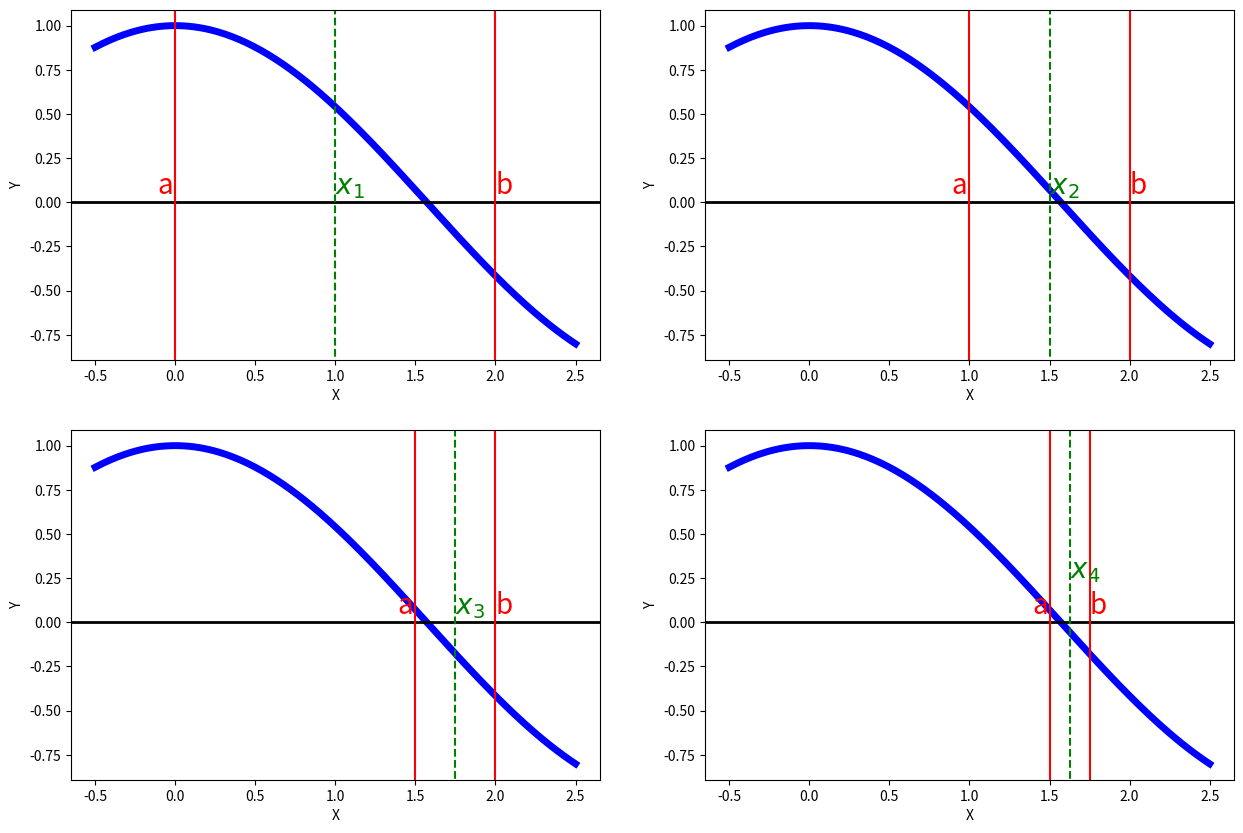

This figure's Python source:
import numpy as np
import matplotlib as mp
import matplotlib.pyplot as plt

# Creamos gráficos de funciones
x1 = np.linspace(-0.5, 2.5, 200)
y1 = np.cos(x1)

fig, axs = plt.subplots(2, 2, figsize=(15,10))

ax1 = axs[0,0]
ax1.plot(x1, y1, c='b', lw='5')
ax1.set_ylabel('Y', fontsize=10)
ax1.set_xlabel('X', fontsize=10)
ax1.axhline(y=0., c='black', lw='2')

ax1.axvline(x=0., ymin=-1, ymax=1, c='r')
ax1.text(-0.11, 0.05, 'a', c='r', fontsize=20)
ax1.axvline(x=2., ymin=-1, ymax=1, c='r')
ax1.text(2, 0.05, 'b', c='r', fontsize=20)
ax1.axvline(x=1., ymin=-1, ymax=1, c='g', ls='--')
ax1.text(1, 0.05, '$x_1$', c='g', fontsize=20)

ax2 = axs[0,1]
ax2.plot(x1, y1, c='b', lw='5')
ax2.set_ylabel('Y', fontsize=10)
ax2.set_xlabel('X', fontsize=10)
ax2.axhline(y=0., c='black', lw='2')

ax2.axvline(x=1., ymin=-1, ymax=1, c='r')
ax2.text(0.89, 0.05, 'a', c='r', fontsize=20)
ax2.axvline(x=2., ymin=-1, ymax=1, c='r')
ax2.text(2, 0.05, 'b', c='r', fontsize=20)
ax2.axvline(x=1.5, ymin=-1, ymax=1, c='g', ls='--')
ax2.text(1.5, 0.05, '$x_2$', c='g', fontsize=20)

ax3 = axs[1,0]
ax3.plot(x1, y1, c='b', lw='5')
ax3.set_ylabel('Y', fontsize=10)
ax3.set_xlabel('X', fontsize=10)
ax3.axhline(y=0., c='black', lw='2')

ax3.axvline(x=1.5, ymin=-1, ymax=1, c='r')
ax3.text(1.39, 0.05, 'a', c='r', fontsize=20)
ax3.axvline(x=2., ymin=-1, ymax=1, c='r')
ax3.text(2, 0.05, 'b', c='r', fontsize=20)
ax3.axvline(x=1.75, ymin=-1, ymax=1, c='g', ls='--')
ax3.text(1.75, 0.05, '$x_3$', c='g', fontsize=20)

ax4 = axs[1,1]
ax4.plot(x1, y1, c='b', lw='5')
ax4.set_ylabel('Y', fontsize=10)
ax4.set_xlabel('X', fontsize=10)
ax4.axhline(y=0., c='black', lw='2')

ax4.axvline(x=1.5, ymin=-1, ymax=1, c='r')
ax4.text(1.39, 0.05, 'a', c='r', fontsize=20)
ax4.axvline(x=1.75, ymin=-1, ymax=1, c='r')
ax4.text(1.75, 0.05, 'b', c='r', fontsize=20)
ax4.axvline(x=1.625, ymin=-1, ymax=1, c='g', ls='--')
ax4.text(1.625, 0.25, '$x_4$', c='g', fontsize=20)

plt.show()